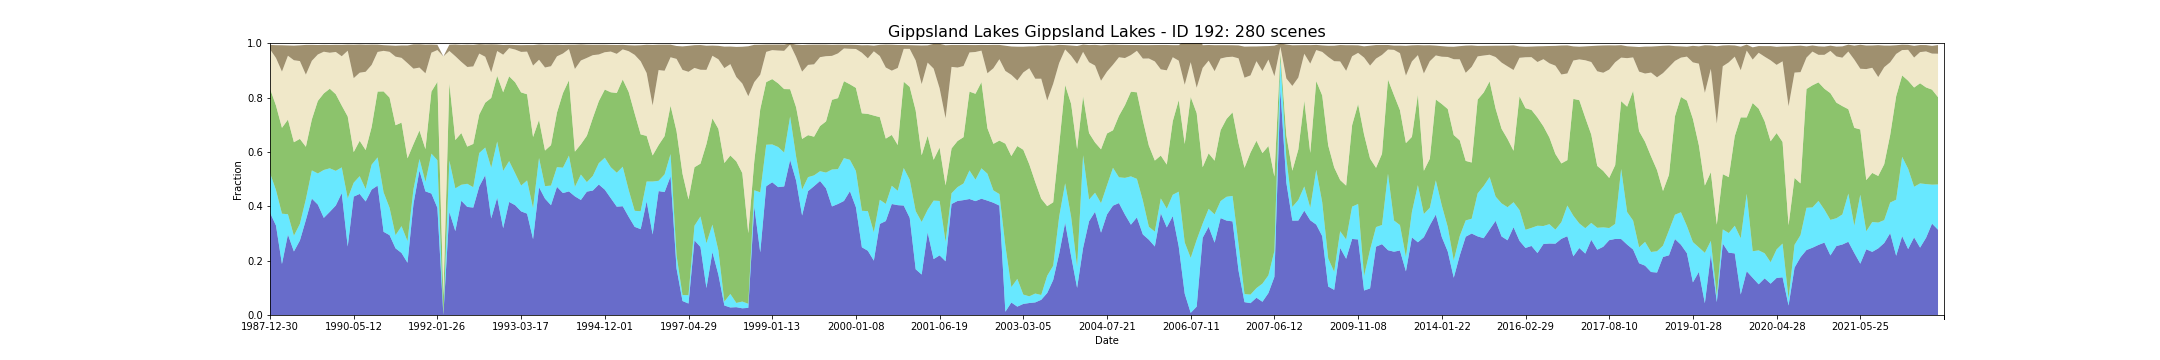

Source data for this figure (header and first rows):
feature_id, water, wet, bs, pv, npv, pc_missing, date, s3_csv_path, display_time
192, 0.3765, 0.1461, 0.01599, 0.3103, 0.145, 0.0, 1987-12-30T23:26:04Z, s3://dea-public-data-dev/projects/WIT/Ra…, 1987-12-30
192, 0.3292, 0.1305, 0.0471, 0.3108, 0.1751, 0.0, 1988-01-15T23:26:21Z, s3://dea-public-data-dev/projects/WIT/Ra…, 1988-01-15
192, 0.1875, 0.1853, 0.09681, 0.3158, 0.207, 0.0, 1988-01-31T23:26:39Z, s3://dea-public-data-dev/projects/WIT/Ra…, 1988-01-31
192, 0.2961, 0.07457, 0.03784, 0.3482, 0.235, 0.0, 1988-02-16T23:26:55Z, s3://dea-public-data-dev/projects/WIT/Ra…, 1988-02-16
192, 0.2337, 0.05792, 0.05374, 0.344, 0.3018, 0.0, 1988-03-19T23:27:14Z, s3://dea-public-data-dev/projects/WIT/Ra…, 1988-03-19
192, 0.2742, 0.061, 0.05803, 0.3127, 0.2863, 0.0, 1988-05-06T23:27:34Z, s3://dea-public-data-dev/projects/WIT/Ra…, 1988-05-06
192, 0.3495, 0.07661, 0.1093, 0.1929, 0.2655, 0.05738, 1988-07-09T23:27:57Z, s3://dea-public-data-dev/projects/WIT/Ra…, 1988-07-09
192, 0.4282, 0.1037, 0.05853, 0.1877, 0.2156, 0.0, 1988-09-27T23:27:55Z, s3://dea-public-data-dev/projects/WIT/Ra…, 1988-09-27
192, 0.4063, 0.1144, 0.03488, 0.2668, 0.1709, 0.0, 1988-10-29T23:27:51Z, s3://dea-public-data-dev/projects/WIT/Ra…, 1988-10-29
192, 0.3573, 0.1763, 0.02518, 0.2817, 0.1534, 0.0, 1988-12-16T23:27:37Z, s3://dea-public-data-dev/projects/WIT/Ra…, 1988-12-16
192, 0.3795, 0.1602, 0.02869, 0.2929, 0.1323, 0.0, 1989-01-01T23:27:36Z, s3://dea-public-data-dev/projects/WIT/Ra…, 1989-01-01
192, 0.4027, 0.1276, 0.02623, 0.282, 0.1555, 0.0, 1989-04-23T23:26:08Z, s3://dea-public-data-dev/projects/WIT/Ra…, 1989-04-23
192, 0.4483, 0.09484, 0.04188, 0.2274, 0.1815, 0.0, 1989-10-16T23:22:20Z, s3://dea-public-data-dev/projects/WIT/Ra…, 1989-10-16
192, 0.2518, 0.1774, 0.0224, 0.3012, 0.2421, 0.0, 1990-03-25T23:17:29Z, s3://dea-public-data-dev/projects/WIT/Ra…, 1990-03-25
192, 0.4356, 0.05109, 0.123, 0.1127, 0.272, 0.03276, 1990-05-12T23:17:32Z, s3://dea-public-data-dev/projects/WIT/Ra…, 1990-05-12
192, 0.4454, 0.06534, 0.1037, 0.1301, 0.2506, 0.0, 1990-05-28T23:17:27Z, s3://dea-public-data-dev/projects/WIT/Ra…, 1990-05-28
192, 0.4177, 0.04579, 0.09944, 0.1434, 0.288, 0.0, 1990-07-15T23:17:22Z, s3://dea-public-data-dev/projects/WIT/Ra…, 1990-07-15
192, 0.4615, 0.09158, 0.07472, 0.1384, 0.2285, 0.0, 1990-09-17T23:17:05Z, s3://dea-public-data-dev/projects/WIT/Ra…, 1990-09-17
192, 0.476, 0.1039, 0.02681, 0.2422, 0.1458, 0.0, 1990-11-04T23:16:43Z, s3://dea-public-data-dev/projects/WIT/Ra…, 1990-11-04
192, 0.3061, 0.1453, 0.0209, 0.3712, 0.1493, 0.0, 1991-02-08T23:17:54Z, s3://dea-public-data-dev/projects/WIT/Ra…, 1991-02-08
192, 0.2938, 0.1006, 0.02357, 0.4055, 0.1684, 0.0, 1991-02-24T23:18:18Z, s3://dea-public-data-dev/projects/WIT/Ra…, 1991-02-24
192, 0.2452, 0.04833, 0.0402, 0.4047, 0.2522, 0.0, 1991-03-12T23:18:37Z, s3://dea-public-data-dev/projects/WIT/Ra…, 1991-03-12
192, 0.2282, 0.09869, 0.04566, 0.3809, 0.2383, 0.002353, 1991-03-28T23:18:48Z, s3://dea-public-data-dev/projects/WIT/Ra…, 1991-03-28
192, 0.1922, 0.07946, 0.06502, 0.3048, 0.3502, 0.0, 1991-04-29T23:19:26Z, s3://dea-public-data-dev/projects/WIT/Ra…, 1991-04-29
192, 0.409, 0.05376, 0.08933, 0.1659, 0.2776, 0.0, 1991-07-02T23:20:27Z, s3://dea-public-data-dev/projects/WIT/Ra…, 1991-07-02
192, 0.5312, 0.0429, 0.0856, 0.1048, 0.2314, 0.0, 1991-07-18T23:20:38Z, s3://dea-public-data-dev/projects/WIT/Ra…, 1991-07-18
192, 0.4548, 0.03475, 0.1054, 0.1208, 0.2788, 0.0, 1991-08-03T23:20:46Z, s3://dea-public-data-dev/projects/WIT/Ra…, 1991-08-03
192, 0.4468, 0.1469, 0.0298, 0.2282, 0.1433, 0.004344, 1991-11-23T23:21:31Z, s3://dea-public-data-dev/projects/WIT/Ra…, 1991-11-23
192, 0.3942, 0.1752, 0.01934, 0.2886, 0.1168, 0.0, 1992-01-26T23:21:35Z, s3://dea-public-data-dev/projects/WIT/Ra…, 1992-01-26
192, 0.0, 0.0, 0.0, 0.07013, 0.8812, 0.005973, 1992-02-11T23:21:24Z, s3://dea-public-data-dev/projects/WIT/Ra…, 1992-02-11
192, 0.3794, 0.1888, 0.02284, 0.2847, 0.1187, 0.0, 1992-02-27T23:21:26Z, s3://dea-public-data-dev/projects/WIT/Ra…, 1992-02-27
192, 0.3088, 0.1571, 0.0431, 0.1779, 0.3083, 0.0, 1992-05-17T23:20:56Z, s3://dea-public-data-dev/projects/WIT/Ra…, 1992-05-17
192, 0.4205, 0.05864, 0.06256, 0.1905, 0.2618, 0.0, 1992-06-02T23:20:48Z, s3://dea-public-data-dev/projects/WIT/Ra…, 1992-06-02
192, 0.3976, 0.08507, 0.08206, 0.1369, 0.2929, 0.0, 1992-07-04T23:20:24Z, s3://dea-public-data-dev/projects/WIT/Ra…, 1992-07-04
192, 0.3953, 0.07493, 0.07945, 0.1591, 0.2852, 0.0, 1992-08-21T23:19:43Z, s3://dea-public-data-dev/projects/WIT/Ra…, 1992-08-21
192, 0.4726, 0.1234, 0.03463, 0.1415, 0.2243, 0.0, 1992-09-22T23:19:13Z, s3://dea-public-data-dev/projects/WIT/Ra…, 1992-09-22
192, 0.5144, 0.1017, 0.04512, 0.1651, 0.1689, 0.0, 1992-10-08T23:18:48Z, s3://dea-public-data-dev/projects/WIT/Ra…, 1992-10-08
192, 0.3553, 0.1866, 0.103, 0.2566, 0.09423, 0.07855, 1992-11-25T23:18:18Z, s3://dea-public-data-dev/projects/WIT/Ra…, 1992-11-25
192, 0.4317, 0.2065, 0.02387, 0.2413, 0.09178, 0.0, 1992-12-11T23:18:32Z, s3://dea-public-data-dev/projects/WIT/Ra…, 1992-12-11
192, 0.3195, 0.2109, 0.0358, 0.2892, 0.1381, 0.0, 1993-01-12T23:18:53Z, s3://dea-public-data-dev/projects/WIT/Ra…, 1993-01-12
192, 0.4159, 0.1504, 0.01216, 0.3118, 0.1037, 0.0, 1993-01-28T23:19:04Z, s3://dea-public-data-dev/projects/WIT/Ra…, 1993-01-28
192, 0.4042, 0.1175, 0.01659, 0.3348, 0.1202, 0.0, 1993-02-13T23:19:13Z, s3://dea-public-data-dev/projects/WIT/Ra…, 1993-02-13
192, 0.3814, 0.09466, 0.02479, 0.3431, 0.1489, 0.0, 1993-03-17T23:19:26Z, s3://dea-public-data-dev/projects/WIT/Ra…, 1993-03-17
192, 0.3729, 0.1222, 0.02421, 0.317, 0.1569, 0.0, 1993-04-02T23:19:29Z, s3://dea-public-data-dev/projects/WIT/Ra…, 1993-04-02
192, 0.2791, 0.114, 0.07544, 0.2617, 0.2629, 0.0, 1993-05-04T23:19:43Z, s3://dea-public-data-dev/projects/WIT/Ra…, 1993-05-04
192, 0.47, 0.1077, 0.05599, 0.14, 0.2214, 0.0, 1993-07-07T23:19:40Z, s3://dea-public-data-dev/projects/WIT/Ra…, 1993-07-07
192, 0.4281, 0.04597, 0.08353, 0.131, 0.3056, 0.0, 1993-08-08T23:19:39Z, s3://dea-public-data-dev/projects/WIT/Ra…, 1993-08-08
192, 0.404, 0.07222, 0.07891, 0.1488, 0.2903, 0.0, 1993-08-24T23:19:39Z, s3://dea-public-data-dev/projects/WIT/Ra…, 1993-08-24
192, 0.4715, 0.07256, 0.04286, 0.2007, 0.2068, 0.004706, 1993-10-27T23:19:23Z, s3://dea-public-data-dev/projects/WIT/Ra…, 1993-10-27
192, 0.4487, 0.09339, 0.03185, 0.2744, 0.1455, 0.0, 1993-11-28T23:19:10Z, s3://dea-public-data-dev/projects/WIT/Ra…, 1993-11-28
192, 0.4547, 0.1318, 0.01599, 0.2769, 0.115, 0.0, 1994-03-20T23:17:48Z, s3://dea-public-data-dev/projects/WIT/Ra…, 1994-03-20
192, 0.4366, 0.03475, 0.08918, 0.1297, 0.3042, 0.0, 1994-08-27T23:14:18Z, s3://dea-public-data-dev/projects/WIT/Ra…, 1994-08-27
192, 0.4232, 0.09359, 0.05911, 0.1113, 0.3083, 0.03692, 1994-09-12T23:13:53Z, s3://dea-public-data-dev/projects/WIT/Ra…, 1994-09-12
192, 0.4539, 0.03493, 0.04864, 0.1706, 0.2863, 0.0, 1994-10-14T23:12:56Z, s3://dea-public-data-dev/projects/WIT/Ra…, 1994-10-14
192, 0.4579, 0.05394, 0.03818, 0.2131, 0.2311, 0.0, 1994-10-30T23:12:23Z, s3://dea-public-data-dev/projects/WIT/Ra…, 1994-10-30
192, 0.4802, 0.07837, 0.03576, 0.2282, 0.1718, 0.0, 1994-11-15T23:11:50Z, s3://dea-public-data-dev/projects/WIT/Ra…, 1994-11-15
192, 0.4612, 0.1175, 0.02756, 0.2508, 0.1373, 0.0, 1994-12-01T23:11:20Z, s3://dea-public-data-dev/projects/WIT/Ra…, 1994-12-01
192, 0.4299, 0.1138, 0.02459, 0.2757, 0.1498, 0.0, 1994-12-17T23:10:50Z, s3://dea-public-data-dev/projects/WIT/Ra…, 1994-12-17
192, 0.3986, 0.1249, 0.03265, 0.2935, 0.144, 0.0, 1995-01-02T23:10:18Z, s3://dea-public-data-dev/projects/WIT/Ra…, 1995-01-02
192, 0.4002, 0.1453, 0.01656, 0.3211, 0.1107, 0.0, 1995-02-03T23:09:05Z, s3://dea-public-data-dev/projects/WIT/Ra…, 1995-02-03
... 220 more rows
